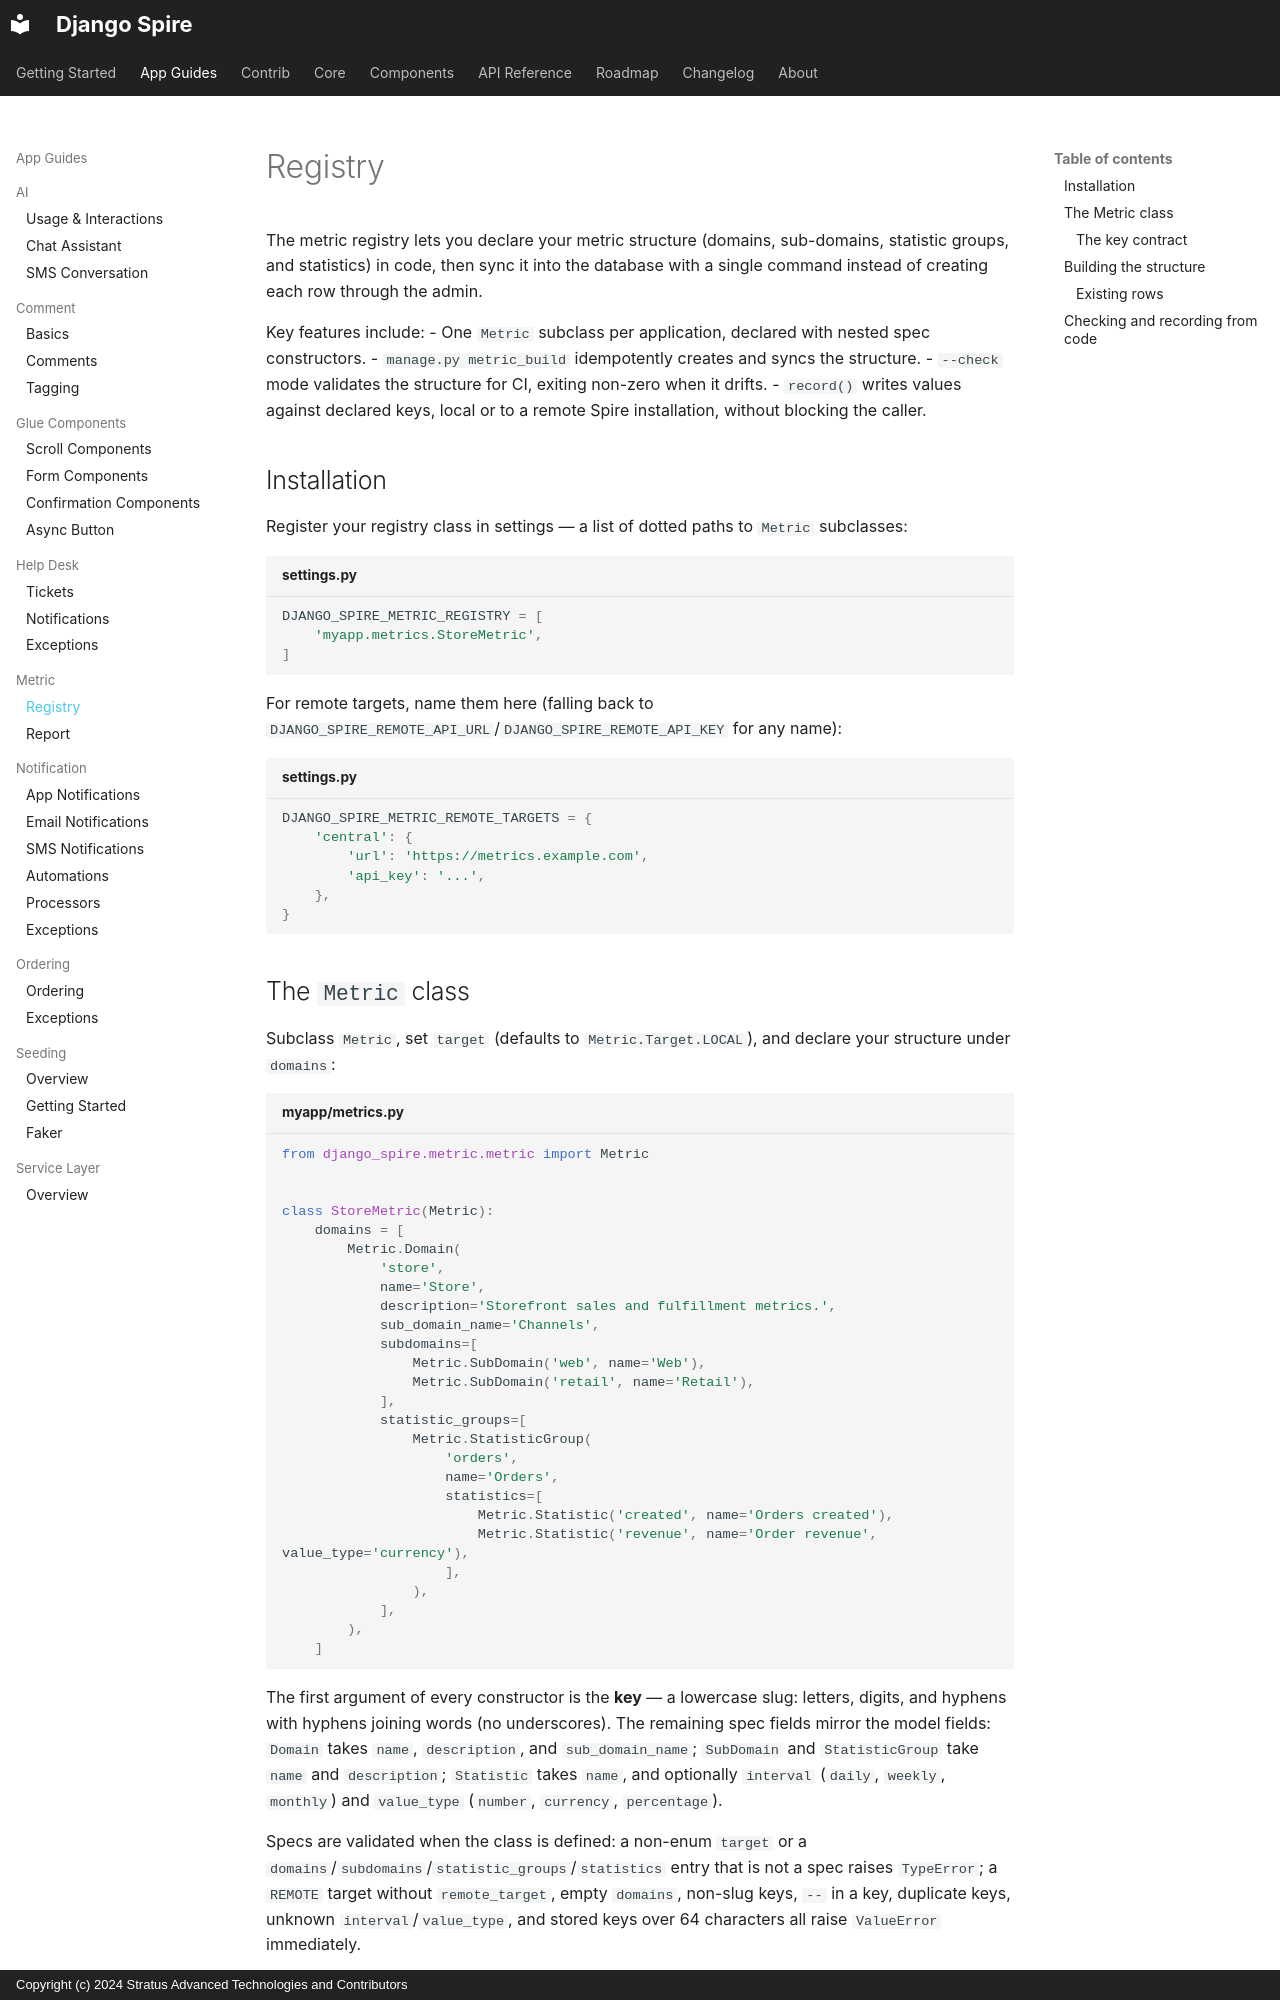

repository: stratusadv/django-spire · page: app_guides/metric/registry/index.html · generator: mkdocs · copyright: Copyright (c) 2024 Stratus Advanced Technologies and Contributors

The metric registry lets you declare your metric structure (domains, sub-domains, statistic groups, and statistics) in code, then sync it into the database with a single command instead of creating each row through the admin.

Key features include:
- One `Metric` subclass per application, declared with nested spec constructors.
- `manage.py metric_build` idempotently creates and syncs the structure.
- `--check` mode validates the structure for CI, exiting non-zero when it drifts.
- `record()` writes values against declared keys, local or to a remote Spire installation, without blocking the caller.

## Installation

Register your registry class in settings — a list of dotted paths to `Metric` subclasses:

```python title="settings.py"
DJANGO_SPIRE_METRIC_REGISTRY = [
    'myapp.metrics.StoreMetric',
]
```

For remote targets, name them here (falling back to `DJANGO_SPIRE_REMOTE_API_URL`/`DJANGO_SPIRE_REMOTE_API_KEY` for any name):

```python title="settings.py"
DJANGO_SPIRE_METRIC_REMOTE_TARGETS = {
    'central': {
        'url': 'https://metrics.example.com',
        'api_key': '...',
    },
}
```

## The `Metric` class

Subclass `Metric`, set `target` (defaults to `Metric.Target.LOCAL`), and declare your structure under `domains`:

```python title="myapp/metrics.py"
from django_spire.metric.metric import Metric


class StoreMetric(Metric):
    domains = [
        Metric.Domain(
            'store',
            name='Store',
            description='Storefront sales and fulfillment metrics.',
            sub_domain_name='Channels',
            subdomains=[
                Metric.SubDomain('web', name='Web'),
                Metric.SubDomain('retail', name='Retail'),
            ],
            statistic_groups=[
                Metric.StatisticGroup(
                    'orders',
                    name='Orders',
                    statistics=[
                        Metric.Statistic('created', name='Orders created'),
                        Metric.Statistic('revenue', name='Order revenue', value_type='currency'),
                    ],
                ),
            ],
        ),
    ]
```

The first argument of every constructor is the **key** — a lowercase slug: letters, digits, and hyphens with hyphens joining words (no underscores). The remaining spec fields mirror the model fields: `Domain` takes `name`, `description`, and `sub_domain_name`; `SubDomain` and `StatisticGroup` take `name` and `description`; `Statistic` takes `name`, and optionally `interval` (`daily`, `weekly`, `monthly`) and `value_type` (`number`, `currency`, `percentage`).

Specs are validated when the class is defined: a non-enum `target` or a `domains`/`subdomains`/`statistic_groups`/`statistics` entry that is not a spec raises `TypeError`; a `REMOTE` target without `remote_target`, empty `domains`, non-slug keys, `--` in a key, duplicate keys, unknown `interval`/`value_type`, and stored keys over 64 characters all raise `ValueError` immediately.
